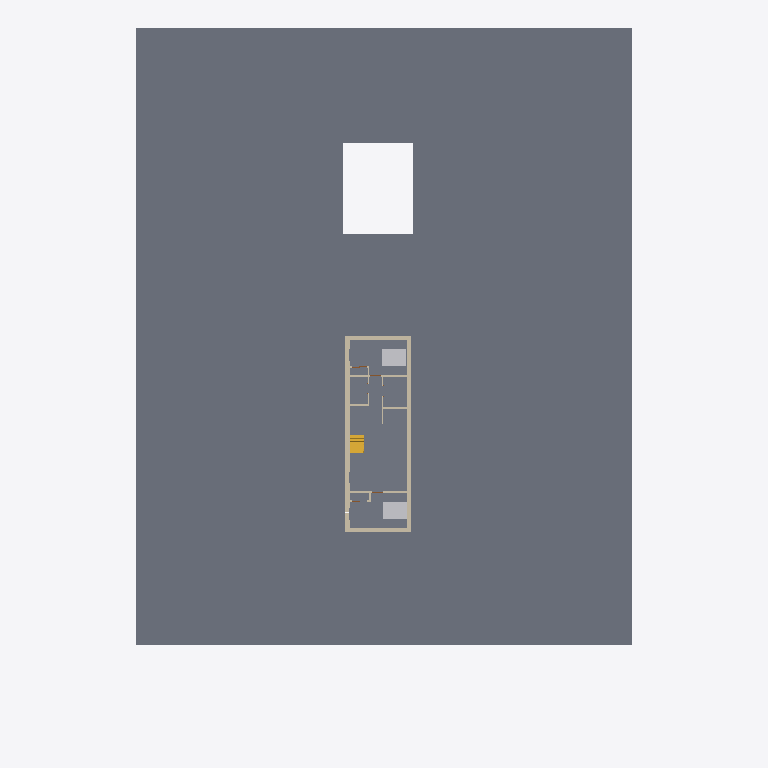
Plan cut of the same IFC building model at storey 'T.O. SLAB' (level -3.05 m, cut at -1.65 m), seen from above with north up, elements coloured by IFC class: 15 walls (beige), 2 slabs (grey), 2 other elements (light grey), 1 stair (yellow). Cut surfaces are drawn darker.
Extent 39.3 m × 56.3 m × 11.5 m (x, y, z). Storeys (8): FOUNDATION at -3.35 m; T.O. SLAB at -3.05 m; GARAGE FOOTNG at -1.37 m; SITE LV at 0.00 m; T.O. MAINFLOOR at 0.38 m; T.O. LV 2 at 3.43 m; B.O. ROOF at 6.10 m; T.O. PARAPET at 6.68 m. Elements (172): 95 IfcWallStandardCase, 20 IfcDoor, 13 IfcWindow, 9 IfcSlab, 8 IfcFlowTerminal, 7 IfcFurnishingElement, 6 IfcBuildingElementProxy, 5 IfcFooting, 3 IfcRailing, 3 IfcRoof, 3 IfcStair.

HEADER;
FILE_DESCRIPTION(('ViewDefinition [CoordinationView_V2.0]'),'2;1');
FILE_NAME('Project Number','2024-06-11T15:04:47',(''),(''),'The EXPRESS Data Manager Version 5.02.0100.07 : 28 Aug 2013','22.0.2.392 - Exporter 22.0.2.392 - Alternate UI 22.0.2.392','');
FILE_SCHEMA(('IFC2X3'));
ENDSEC;
DATA;
#128=IFCPROJECT('2B5uvCEKv2GhLMorlv5TI_',#41,'Project Number',$,$,'Project Name','Project Status',(#120),#115);
#193=IFCSITE('2B5uvCEKv2GhLMorlv5TIy',#41,'Default',$,$,#192,$,$,.ELEMENT.,$,$,$,$,$);
#138=IFCBUILDING('2B5uvCEKv2GhLMorlv5TI$',#41,'',$,$,#32,$,'',.ELEMENT.,$,$,$);
#149=IFCBUILDINGSTOREY('2B5uvCEKv2GhLMori6xjsg',#41,'FOUNDATION',$,'Level:Circle Head - Project Datum',#147,$,'FOUNDATION',.ELEMENT.,-11.0);
#155=IFCBUILDINGSTOREY('2B5uvCEKv2GhLMori6xjtK',#41,'T.O. SLAB',$,'Level:Circle Head - Project Datum',#154,$,'T.O. SLAB',.ELEMENT.,-10.0);
#161=IFCBUILDINGSTOREY('2B5uvCEKv2GhLMori6x5Wl',#41,'GARAGE FOOTNG',$,'Level:Circle Head - Project Datum',#160,$,'GARAGE FOOTNG',.ELEMENT.,-4.5);
#165=IFCBUILDINGSTOREY('2B5uvCEKv2GhLMori6wYfv',#41,'SITE LV',$,'Level:Circle Head - Project Datum',#164,$,'SITE LV',.ELEMENT.,0.0);
#171=IFCBUILDINGSTOREY('2B5uvCEKv2GhLMori6wYdu',#41,'T.O. MAINFLOOR',$,'Level:Circle Head - Project Datum',#170,$,'T.O. MAINFLOOR',.ELEMENT.,1.24739583333333);
#177=IFCBUILDINGSTOREY('2B5uvCEKv2GhLMori6xjna',#41,'T.O. LV 2',$,'Level:Circle Head - Project Datum',#176,$,'T.O. LV 2',.ELEMENT.,11.25);
#183=IFCBUILDINGSTOREY('2B5uvCEKv2GhLMori6xjnz',#41,'B.O. ROOF',$,'Level:Circle Head - Project Datum',#182,$,'B.O. ROOF',.ELEMENT.,20.0);
#189=IFCBUILDINGSTOREY('2B5uvCEKv2GhLMori6xjFK',#41,'T.O. PARAPET',$,'Level:Circle Head - Project Datum',#188,$,'T.O. PARAPET',.ELEMENT.,21.9166666666667);
#1091=IFCSLAB('0lSX2$p6f6h8UCiusihUy6',#41,'Floor:GRASS:328354',$,'Floor:GRASS',#1060,#1089,'328354',.FLOOR.);
#1569=IFCSLAB('2gkDzrU6P9RQCl_GkawI$P',#41,'Floor:Concrete Slab 4":329591',$,'Floor:Concrete Slab 4"',#1536,#1567,'329591',.FLOOR.);
#102539=IFCWALLSTANDARDCASE('0Gq2N4ytT5QeXJyLbtKjjU',#41,'Basic Wall:Foundation - 10" Concrete:521281',$,'Basic Wall:Foundation - 10" Concrete',#102519,#102537,'521281');
#1307=IFCWALLSTANDARDCASE('2gkDzrU6P9RQCl_GkawIwq',#41,'Basic Wall:Foundation - 10" Concrete:329242',$,'Basic Wall:Foundation - 10" Concrete',#1280,#1305,'329242');
#35555=IFCFURNISHINGELEMENT('1iSM2wHKL06Q2pioY7mLgr',#41,'Bed-Standard:Double 54" x 75":386923',$,'Bed-Standard:Double 54" x 75"',#35554,#35545,'386923');
#54397=IFCFURNISHINGELEMENT('3z1FQ0epn8whmosAI534Sf',#41,'Bed-Standard:Double 54" x 75":408215',$,'Bed-Standard:Double 54" x 75"',#54396,#54391,'408215');
#103032=IFCSTAIR('1HN2ZoQS11heeTMGcS16b4',#41,'Assembled Stair:Stair:535974',$,'Assembled Stair:Residential - Closed 2 Sides 2 - small tread',#103031,$,'535974',.STRAIGHT_RUN_STAIR.);
#34496=IFCWALLSTANDARDCASE('2TxD$Euw5E$AfvbD47nEPO',#41,'Basic Wall:Interior - 4 1/2" Partition:382729',$,'Basic Wall:Interior - 4 1/2" Partition',#34476,#34494,'382729');
#1458=IFCWALLSTANDARDCASE('2gkDzrU6P9RQCl_GkawI_p',#41,'Basic Wall:Foundation - 10" Concrete:329501',$,'Basic Wall:Foundation - 10" Concrete',#1438,#1456,'329501');
#38650=IFCWALLSTANDARDCASE('2v1kTA_uX7shZfdp1bqtCp',#41,'Basic Wall:Interior - 4 1/2" Partition:395207',$,'Basic Wall:Interior - 4 1/2" Partition',#38630,#38648,'395207');
#102688=IFCWALLSTANDARDCASE('0Gq2N4ytT5QeXJyLbtKjKF',#41,'Basic Wall:Foundation - 10" Concrete:522768',$,'Basic Wall:Foundation - 10" Concrete',#102668,#102686,'522768');
#34728=IFCWALLSTANDARDCASE('3z1KS8OH18pwGCMjZ83Qdb',#41,'Basic Wall:Interior - 4 1/2" Partition:383341',$,'Basic Wall:Interior - 4 1/2" Partition',#34708,#34726,'383341');
#34670=IFCWALLSTANDARDCASE('3z1KS8OH18pwGCMjZ83QcX',#41,'Basic Wall:Interior - 4 1/2" Partition:383273',$,'Basic Wall:Interior - 4 1/2" Partition',#34650,#34668,'383273');
#1400=IFCWALLSTANDARDCASE('2gkDzrU6P9RQCl_GkawIvs',#41,'Basic Wall:Foundation - 10" Concrete:329432',$,'Basic Wall:Foundation - 10" Concrete',#1380,#1398,'329432');
#34844=IFCWALLSTANDARDCASE('3z1KS8OH18pwGCMjZ83QvV',#41,'Basic Wall:Foundation - 10" Concrete:384727',$,'Basic Wall:Foundation - 10" Concrete',#34824,#34842,'384727');
#34438=IFCWALLSTANDARDCASE('2TxD$Euw5E$AfvbD47nETn',#41,'Basic Wall:Interior - 4 1/2" Partition:382496',$,'Basic Wall:Interior - 4 1/2" Partition',#34418,#34436,'382496');
#34554=IFCWALLSTANDARDCASE('2TxD$Euw5E$AfvbD47nER9',#41,'Basic Wall:Interior - 4 1/2" Partition:382872',$,'Basic Wall:Interior - 4 1/2" Partition',#34534,#34552,'382872');
#35061=IFCWALLSTANDARDCASE('3z1KS8OH18pwGCMjZ83PEz',#41,'Basic Wall:Interior - 4 1/2" Partition:385845',$,'Basic Wall:Interior - 4 1/2" Partition',#35041,#35059,'385845');
#34786=IFCWALLSTANDARDCASE('3z1KS8OH18pwGCMjZ83QaD',#41,'Basic Wall:Interior - 4 1/2" Partition:383365',$,'Basic Wall:Interior - 4 1/2" Partition',#34766,#34784,'383365');
#35119=IFCWALLSTANDARDCASE('3z1KS8OH18pwGCMjZ83PI2',#41,'Basic Wall:Interior - 4 1/2" Partition:386058',$,'Basic Wall:Interior - 4 1/2" Partition',#35099,#35117,'386058');
ENDSEC;